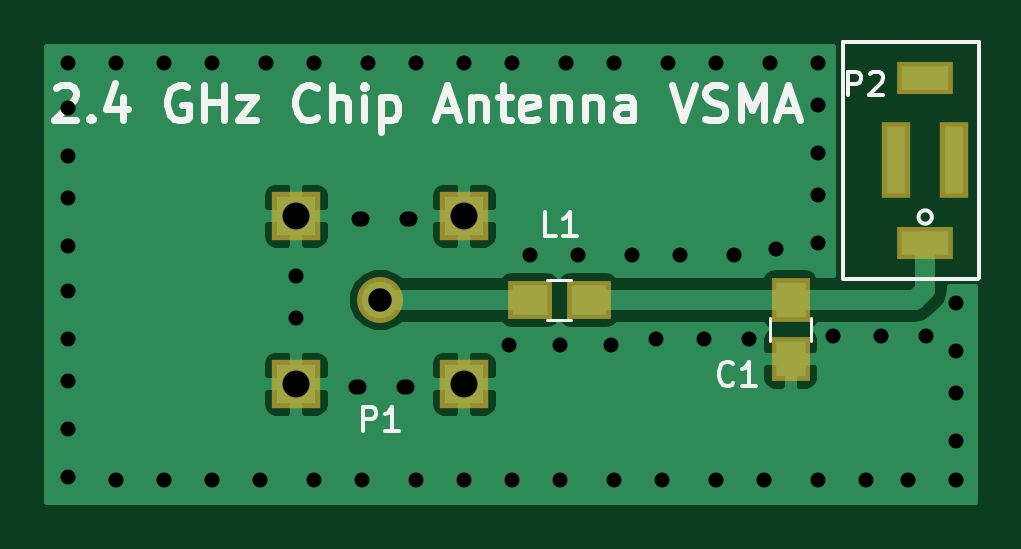
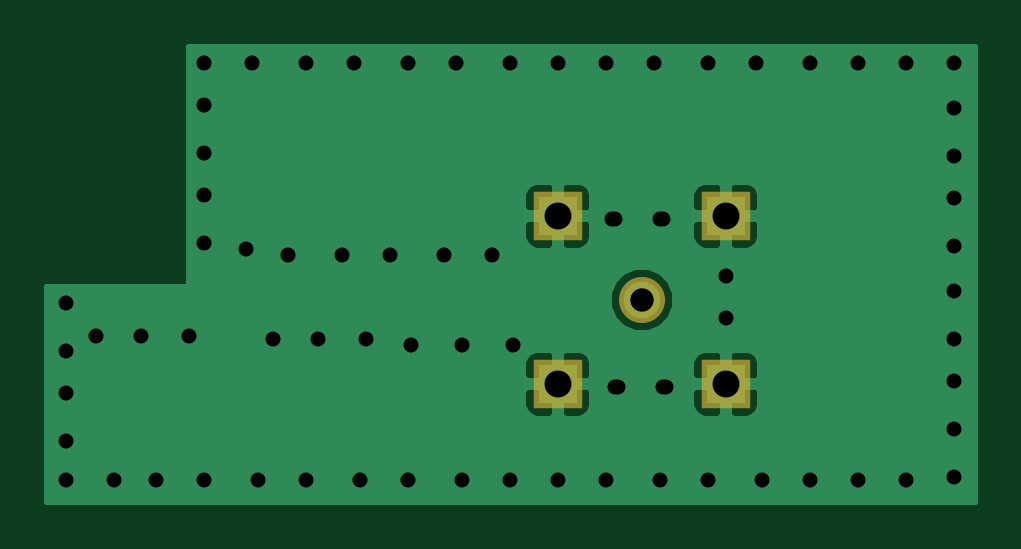
Circuit board: 7 layer files. Board 39.3 x 19.3 mm.
- bottom_copper: Chip Antenna VSMA-B.Cu.gbr (13003 bytes)
- bottom_mask: Chip Antenna VSMA-B.Mask.gbr (451 bytes)
- bottom_silk: Chip Antenna VSMA-B.SilkS.gbr (265 bytes)
- top_copper: Chip Antenna VSMA-F.Cu.gbr (17783 bytes)
- top_mask: Chip Antenna VSMA-F.Mask.gbr (796 bytes)
- top_silk: Chip Antenna VSMA-F.SilkS.gbr (7772 bytes)
- drill: Chip Antenna VSMA.drl (1160 bytes)

=== bottom_copper: Chip Antenna VSMA-B.Cu.gbr (13003 bytes, source omitted) ===
=== bottom_mask: Chip Antenna VSMA-B.Mask.gbr ===
G04 #@! TF.FileFunction,Soldermask,Bot*
%FSLAX46Y46*%
G04 Gerber Fmt 4.6, Leading zero omitted, Abs format (unit mm)*
G04 Created by KiCad (PCBNEW 4.0.5) date 05/07/17 17:18:14*
%MOMM*%
%LPD*%
G01*
G04 APERTURE LIST*
%ADD10C,0.100000*%
%ADD11R,2.051000X2.051000*%
%ADD12C,1.950000*%
G04 APERTURE END LIST*
D10*
D11*
X90932000Y-114681000D03*
X98044000Y-107569000D03*
X90932000Y-107569000D03*
X98044000Y-114681000D03*
D12*
X94488000Y-111125000D03*
M02*

=== bottom_silk: Chip Antenna VSMA-B.SilkS.gbr ===
G04 #@! TF.FileFunction,Legend,Bot*
%FSLAX46Y46*%
G04 Gerber Fmt 4.6, Leading zero omitted, Abs format (unit mm)*
G04 Created by KiCad (PCBNEW 4.0.5) date 05/07/17 17:18:14*
%MOMM*%
%LPD*%
G01*
G04 APERTURE LIST*
%ADD10C,0.100000*%
G04 APERTURE END LIST*
D10*
M02*

=== top_copper: Chip Antenna VSMA-F.Cu.gbr (17783 bytes, source omitted) ===
=== top_mask: Chip Antenna VSMA-F.Mask.gbr ===
G04 #@! TF.FileFunction,Soldermask,Top*
%FSLAX46Y46*%
G04 Gerber Fmt 4.6, Leading zero omitted, Abs format (unit mm)*
G04 Created by KiCad (PCBNEW 4.0.5) date 05/07/17 17:18:14*
%MOMM*%
%LPD*%
G01*
G04 APERTURE LIST*
%ADD10C,0.100000*%
%ADD11R,1.200000X3.200000*%
%ADD12R,2.400000X1.400000*%
%ADD13R,2.051000X2.051000*%
%ADD14C,1.950000*%
%ADD15R,1.650000X1.900000*%
%ADD16R,1.900000X1.650000*%
G04 APERTURE END LIST*
D10*
D11*
X116331200Y-105202000D03*
D12*
X117551200Y-101712000D03*
X117551200Y-108712000D03*
D11*
X118771200Y-105212000D03*
D13*
X90932000Y-114681000D03*
X98044000Y-107569000D03*
X90932000Y-107569000D03*
X98044000Y-114681000D03*
D14*
X94488000Y-111125000D03*
D15*
X111848900Y-111119600D03*
X111848900Y-113619600D03*
D16*
X103307200Y-111125000D03*
X100807200Y-111125000D03*
M02*

=== top_silk: Chip Antenna VSMA-F.SilkS.gbr (7772 bytes, source omitted) ===
=== drill: Chip Antenna VSMA.drl ===
M48
;DRILL file {KiCad 4.0.5} date 05/07/17 17:18:11
;FORMAT={-:-/ absolute / inch / decimal}
FMAT,2
INCH,TZ
T1C0.025
T2C0.039
T3C0.045
%
G90
G05
M72
T1
X3.2Y-3.98
X3.2Y-4.055
X3.2Y-4.135
X3.2Y-4.205
X3.2Y-4.285
X3.2Y-4.36
X3.2Y-4.44
X3.2Y-4.51
X3.2Y-4.59
X3.2Y-4.67
X3.28Y-3.98
X3.28Y-4.675
X3.36Y-3.98
X3.36Y-4.675
X3.44Y-3.98
X3.44Y-4.675
X3.52Y-4.675
X3.53Y-3.98
X3.58Y-4.335
X3.58Y-4.405
X3.61Y-3.98
X3.61Y-4.675
X3.68Y-4.52
X3.685Y-4.24
X3.685Y-4.52
X3.69Y-4.24
X3.69Y-4.675
X3.7Y-3.98
X3.76Y-4.52
X3.765Y-4.24
X3.765Y-4.52
X3.77Y-4.24
X3.78Y-3.98
X3.78Y-4.675
X3.86Y-3.98
X3.86Y-4.675
X3.935Y-4.45
X3.94Y-3.98
X3.94Y-4.675
X3.97Y-4.3
X4.02Y-4.45
X4.02Y-4.675
X4.03Y-3.98
X4.05Y-4.3
X4.105Y-4.45
X4.11Y-3.98
X4.11Y-4.675
X4.14Y-4.3
X4.18Y-4.44
X4.19Y-4.675
X4.2Y-3.98
X4.22Y-4.3
X4.26Y-4.44
X4.28Y-3.98
X4.28Y-4.675
X4.31Y-4.3
X4.335Y-4.44
X4.36Y-4.675
X4.37Y-3.98
X4.38Y-4.29
X4.45Y-3.98
X4.45Y-4.05
X4.45Y-4.13
X4.45Y-4.2
X4.45Y-4.28
X4.45Y-4.675
X4.475Y-4.435
X4.53Y-4.675
X4.555Y-4.435
X4.6Y-4.675
X4.63Y-4.435
X4.68Y-4.38
X4.68Y-4.46
X4.68Y-4.53
X4.68Y-4.61
X4.68Y-4.675
T2
X3.72Y-4.375
T3
X3.58Y-4.235
X3.58Y-4.515
X3.86Y-4.235
X3.86Y-4.515
T0
M30

